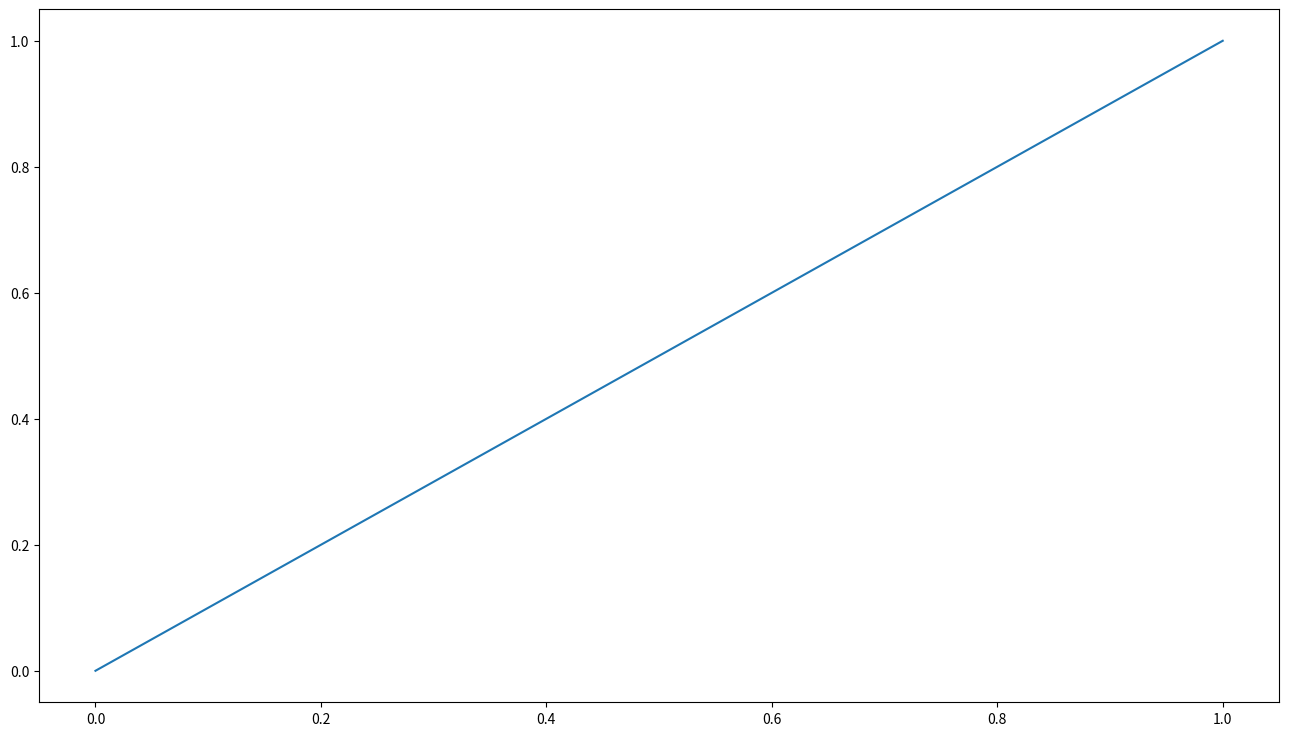

Reproduce this figure in Python.
import matplotlib.pyplot as plt
plt.figure(figsize=(16, 9))
plt.plot([0, 1], [0, 1])
plt.savefig("test.png", dpi=100)
plt.close()
